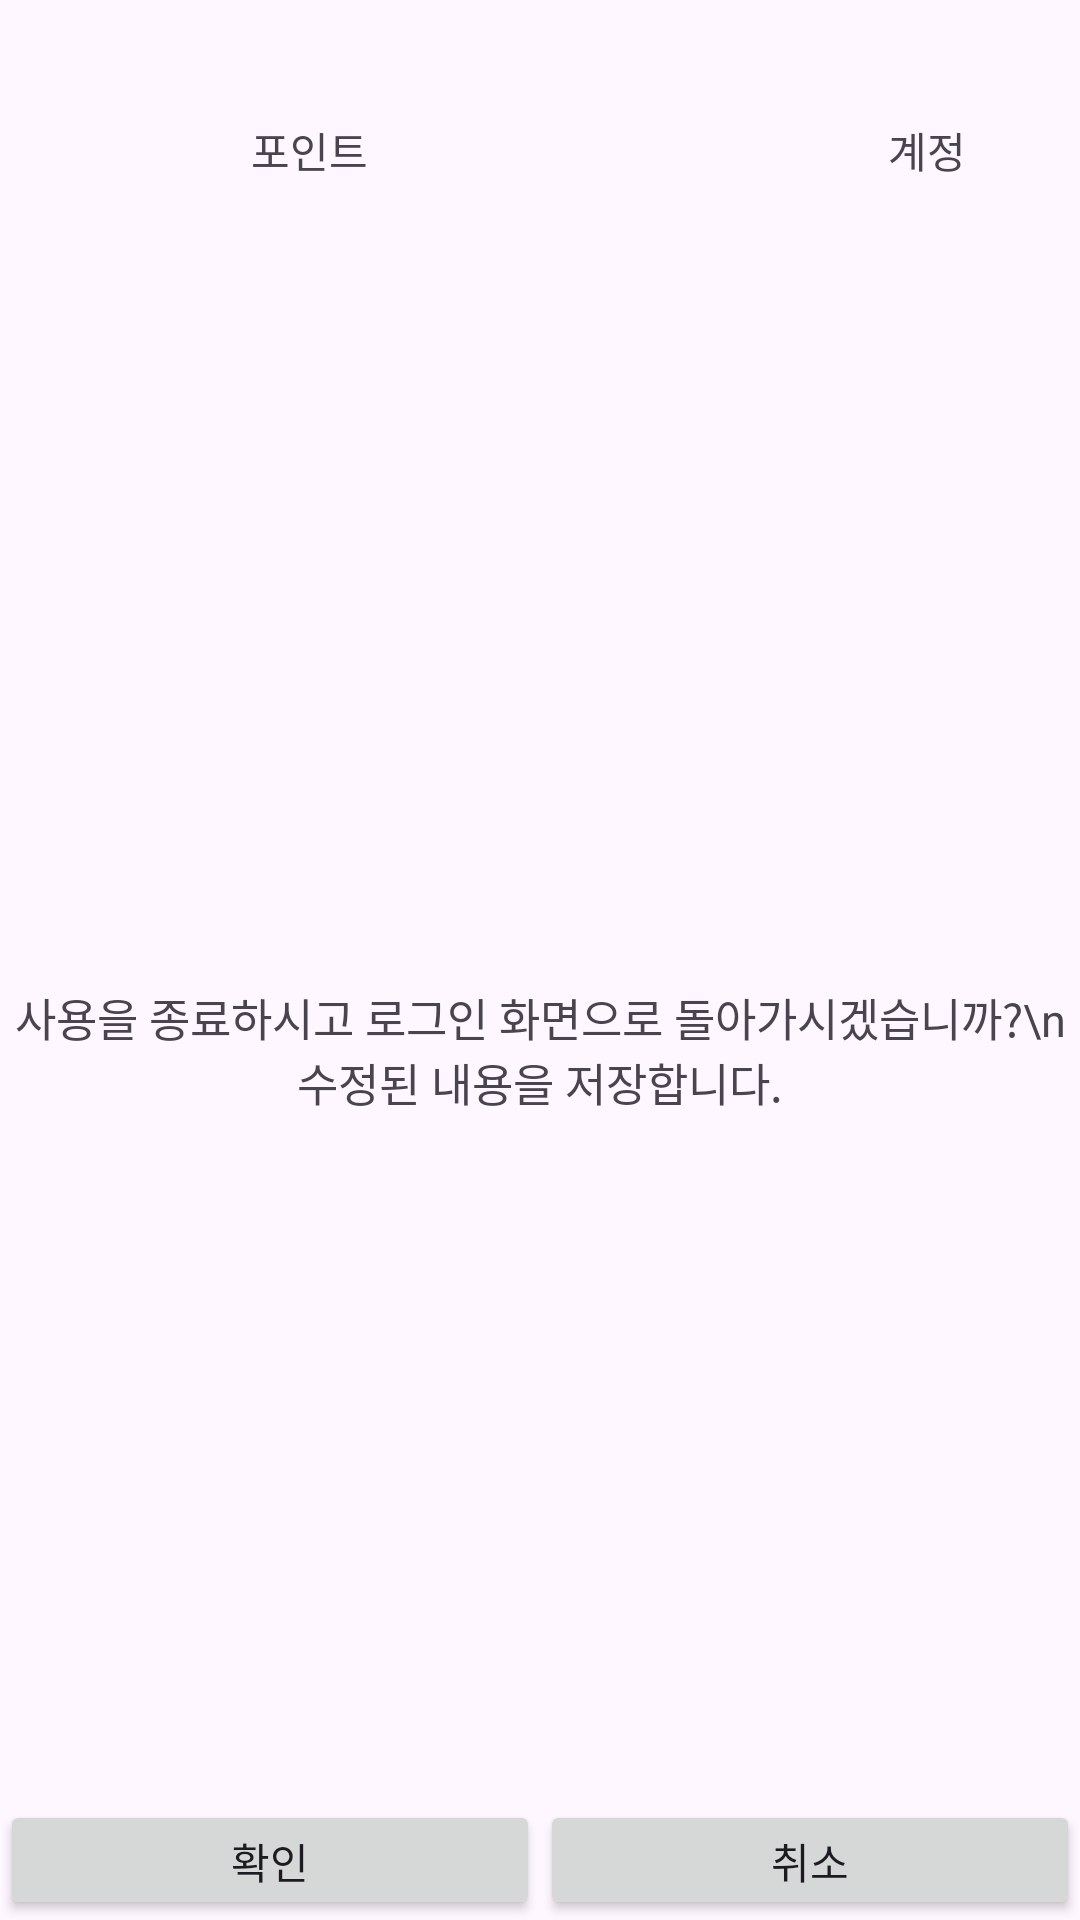

Produce the Android XML layout that renders to this screen, including the resource entries it uses.
<!-- AndroidManifest.xml: application theme Theme.GoodSelection -->
<!-- res/layout/activity_logout.xml -->
<?xml version="1.0" encoding="utf-8"?>
<LinearLayout xmlns:android="http://schemas.android.com/apk/res/android"
    xmlns:app="http://schemas.android.com/apk/res-auto"
    xmlns:tools="http://schemas.android.com/tools"
    android:layout_width="match_parent"
    android:layout_height="match_parent"
    tools:context=".LogoutActivity"
    android:orientation="vertical">

    <LinearLayout
        android:layout_width="match_parent"
        android:layout_height="100dp"
        android:gravity="center_vertical">

        <TextView
            android:id="@+id/text_point"
            android:layout_width="206dp"
            android:layout_height="match_parent"
            android:gravity="center"
            android:text="포인트" />

        <TextView
            android:id="@+id/text_account"
            android:layout_width="206dp"
            android:layout_height="match_parent"
            android:gravity="center"
            android:text="계정" />

    </LinearLayout>


    <LinearLayout
        android:layout_width="match_parent"
        android:layout_height="500dp"
        android:gravity="center">
        <TextView
            android:id="@+id/btn_logoutMsg"
            android:layout_width="match_parent"
            android:layout_height="wrap_content"
            android:textSize="15sp"
            android:gravity="center"
            android:text="사용을 종료하시고 로그인 화면으로 돌아가시겠습니까?\n수정된 내용을 저장합니다." />

    </LinearLayout>

    <LinearLayout
        android:layout_width="match_parent"
        android:layout_height="wrap_content"
        android:orientation="horizontal">

        <Button
            android:id="@+id/btn_logoutOk"
            android:layout_width="0dp"
            android:layout_height="wrap_content"
            android:layout_weight="1"
            android:text="확인" />

        <Button
            android:id="@+id/btn_logoutNo"
            android:layout_width="0dp"
            android:layout_height="wrap_content"
            android:layout_weight="1"
            android:text="취소" />

    </LinearLayout>


</LinearLayout>
<!-- resources referenced by this layout -->
<resources>
  <style name="Theme.GoodSelection" parent="Base.Theme.GoodSelection" />
  <style name="Base.Theme.GoodSelection" parent="Theme.Material3.DayNight.NoActionBar">
          
          
      </style>
</resources>
